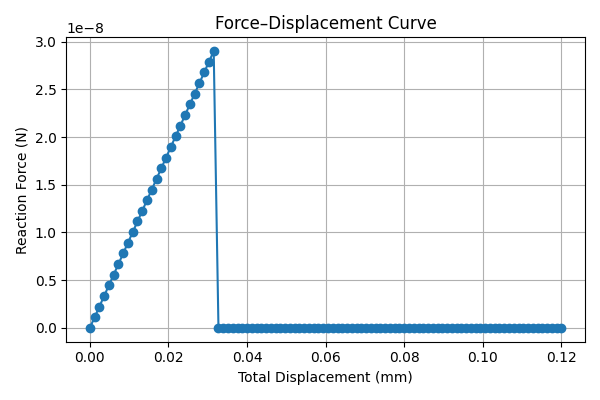

The table this chart was drawn from, first rows:
total_displacement, total_force
0.0, 0.0
0.001212, 1.1157276323331268e-09
0.002424, 2.2314552646662537e-09
0.003636, 3.3471828969993805e-09
0.004848, 4.462910529332507e-09
0.006061, 5.578638161665635e-09
0.007273, 6.694365793998761e-09
0.008485, 7.810093426331887e-09
0.009697, 8.925821058665015e-09
0.01091, 1.0041548690998139e-08
0.01212, 1.115727632333127e-08
0.01333, 1.2273003955664394e-08
0.01455, 1.3388731587997522e-08
0.01576, 1.450445922033065e-08
0.01697, 1.5620186852663774e-08
0.01818, 1.6735914484996902e-08
0.01939, 1.785164211733003e-08
0.02061, 1.8967369749663157e-08
0.02182, 2.0083097381996278e-08
0.02303, 2.1198825014329412e-08
0.02424, 2.231455264666254e-08
0.02545, 2.3430280278995664e-08
0.02667, 2.454600791132879e-08
0.02788, 2.5661735543661916e-08
0.02909, 2.6777463175995044e-08
0.0303, 2.7893190808328172e-08
0.03152, 2.90089184406613e-08
0.03273, 1.6363629062291072e-14
0.03394, 1.696968939462276e-14
0.03515, 1.7575749733571892e-14
0.03636, 1.8181810072521025e-14
0.03758, 1.878787040154399e-14
0.03879, 1.9393930730566955e-14
0.04, 1.9999991069516087e-14
0.04121, 2.0606051405156498e-14
0.04242, 2.1212111737488185e-14
0.04364, 2.1818172083054763e-14
0.04485, 2.242423241538645e-14
0.04606, 2.3030292757644305e-14
0.04727, 2.3636353080049825e-14
0.04848, 2.4242413418998958e-14
0.0497, 2.4848473754639368e-14
0.05091, 2.54545340935885e-14
0.05212, 2.6060594419302743e-14
0.05333, 2.6666654754943153e-14
0.05455, 2.7272715093892286e-14
0.05576, 2.7878775439458863e-14
0.05697, 2.8484835765173106e-14
0.05818, 2.909089611735713e-14
0.05939, 2.969695644307137e-14
0.06061, 3.030301678863795e-14
0.06182, 3.0909077107734746e-14
0.06303, 3.151513745991877e-14
0.06424, 3.212119778563301e-14
0.06545, 3.2727258124582144e-14
0.06667, 3.333331847014872e-14
0.06788, 3.393937878924552e-14
0.06909, 3.4545439148046986e-14
0.0703, 3.5151499467143784e-14
0.07152, 3.575755977962314e-14
... 40 more rows
